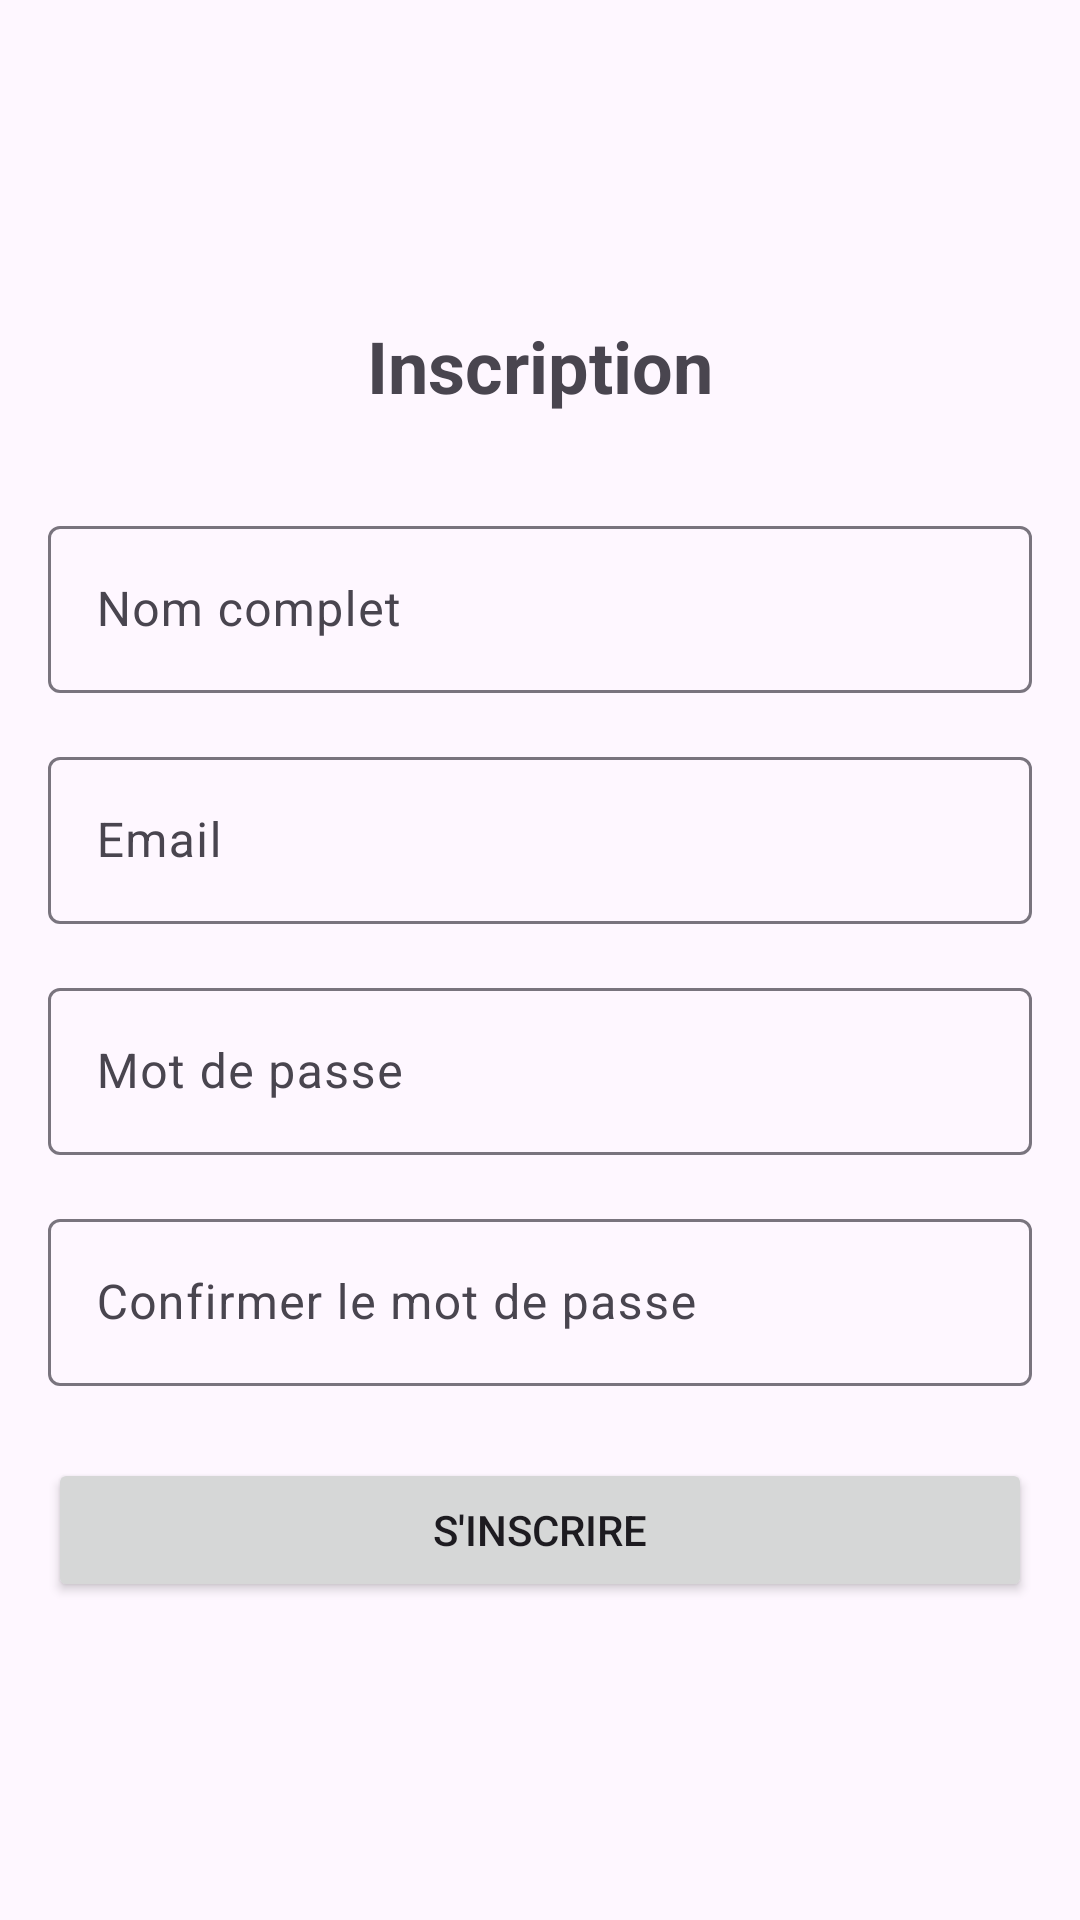

Here is an Android app screen rendered from its layout file. Give the layout XML and the strings, colors and styles it references.
<!-- AndroidManifest.xml: application theme Theme.CommandeEnligne -->
<!-- res/layout/activity_register.xml -->
<?xml version="1.0" encoding="utf-8"?>
<LinearLayout xmlns:android="http://schemas.android.com/apk/res/android"
    android:layout_width="match_parent"
    android:layout_height="match_parent"
    android:orientation="vertical"
    android:padding="16dp"
    android:gravity="center">

    <TextView
        android:layout_width="wrap_content"
        android:layout_height="wrap_content"
        android:text="Inscription"
        android:textSize="24sp"
        android:textStyle="bold"
        android:layout_marginBottom="32dp"/>

    <com.google.android.material.textfield.TextInputLayout
        android:layout_width="match_parent"
        android:layout_height="wrap_content"
        android:layout_marginBottom="16dp">

        <EditText
            android:id="@+id/nameInput"
            android:layout_width="match_parent"
            android:layout_height="wrap_content"
            android:hint="Nom complet"
            android:inputType="textPersonName"/>
    </com.google.android.material.textfield.TextInputLayout>

    <com.google.android.material.textfield.TextInputLayout
        android:layout_width="match_parent"
        android:layout_height="wrap_content"
        android:layout_marginBottom="16dp">

        <EditText
            android:id="@+id/emailInput"
            android:layout_width="match_parent"
            android:layout_height="wrap_content"
            android:hint="Email"
            android:inputType="textEmailAddress"/>
    </com.google.android.material.textfield.TextInputLayout>

    <com.google.android.material.textfield.TextInputLayout
        android:layout_width="match_parent"
        android:layout_height="wrap_content"
        android:layout_marginBottom="16dp">

        <EditText
            android:id="@+id/passwordInput"
            android:layout_width="match_parent"
            android:layout_height="wrap_content"
            android:hint="Mot de passe"
            android:inputType="textPassword"/>
    </com.google.android.material.textfield.TextInputLayout>

    <com.google.android.material.textfield.TextInputLayout
        android:layout_width="match_parent"
        android:layout_height="wrap_content"
        android:layout_marginBottom="24dp">

        <EditText
            android:id="@+id/confirmPasswordInput"
            android:layout_width="match_parent"
            android:layout_height="wrap_content"
            android:hint="Confirmer le mot de passe"
            android:inputType="textPassword"/>
    </com.google.android.material.textfield.TextInputLayout>

    <Button
        android:id="@+id/registerButton"
        android:layout_width="match_parent"
        android:layout_height="wrap_content"
        android:text="S'inscrire"/>

</LinearLayout>
<!-- resources referenced by this layout -->
<resources>
  <style name="Theme.CommandeEnligne" parent="Base.Theme.CommandeEnligne" />
  <style name="Base.Theme.CommandeEnligne" parent="Theme.Material3.DayNight.NoActionBar">
          
          
      </style>
</resources>
